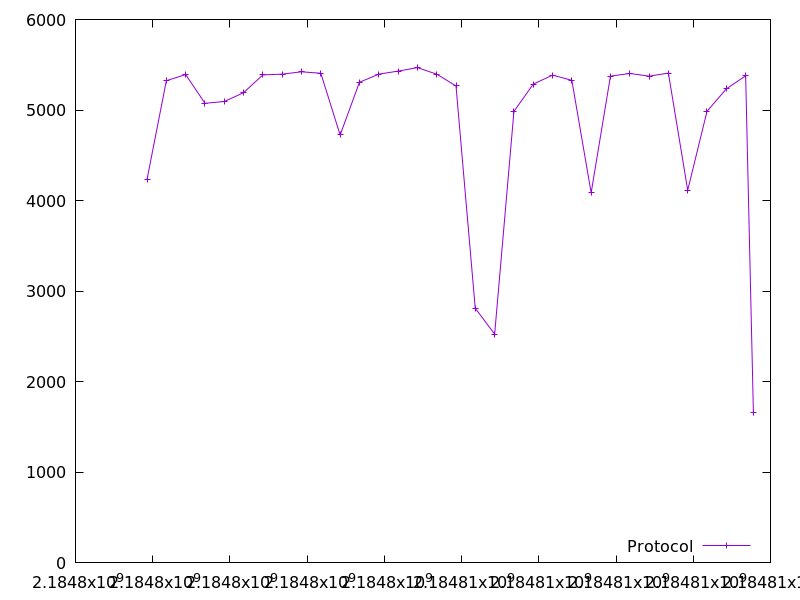

The data file committed next to this chart (first rows):
2184797853.452385, 4234.0
2184798354, 5324
2184798853, 5392
2184799354, 5074
2184799854, 5094
2184800354, 5192
2184800853, 5388
2184801354, 5396
2184801854, 5422
2184802354, 5406
2184802854, 4724
2184803354, 5306
2184803855, 5396
2184804355, 5430
2184804855, 5468
2184805355, 5396
2184805855, 5266
2184806355, 2810
2184806856, 2524
2184807356, 4986
2184807856, 5286
2184808356, 5386
2184808856, 5328
2184809356, 4086
2184809856, 5374
2184810356, 5404
2184810856, 5374
2184811357, 5408
2184811857, 4114
2184812357, 4986
2184812858, 5234
2184813358, 5378
2184813558, 1660
